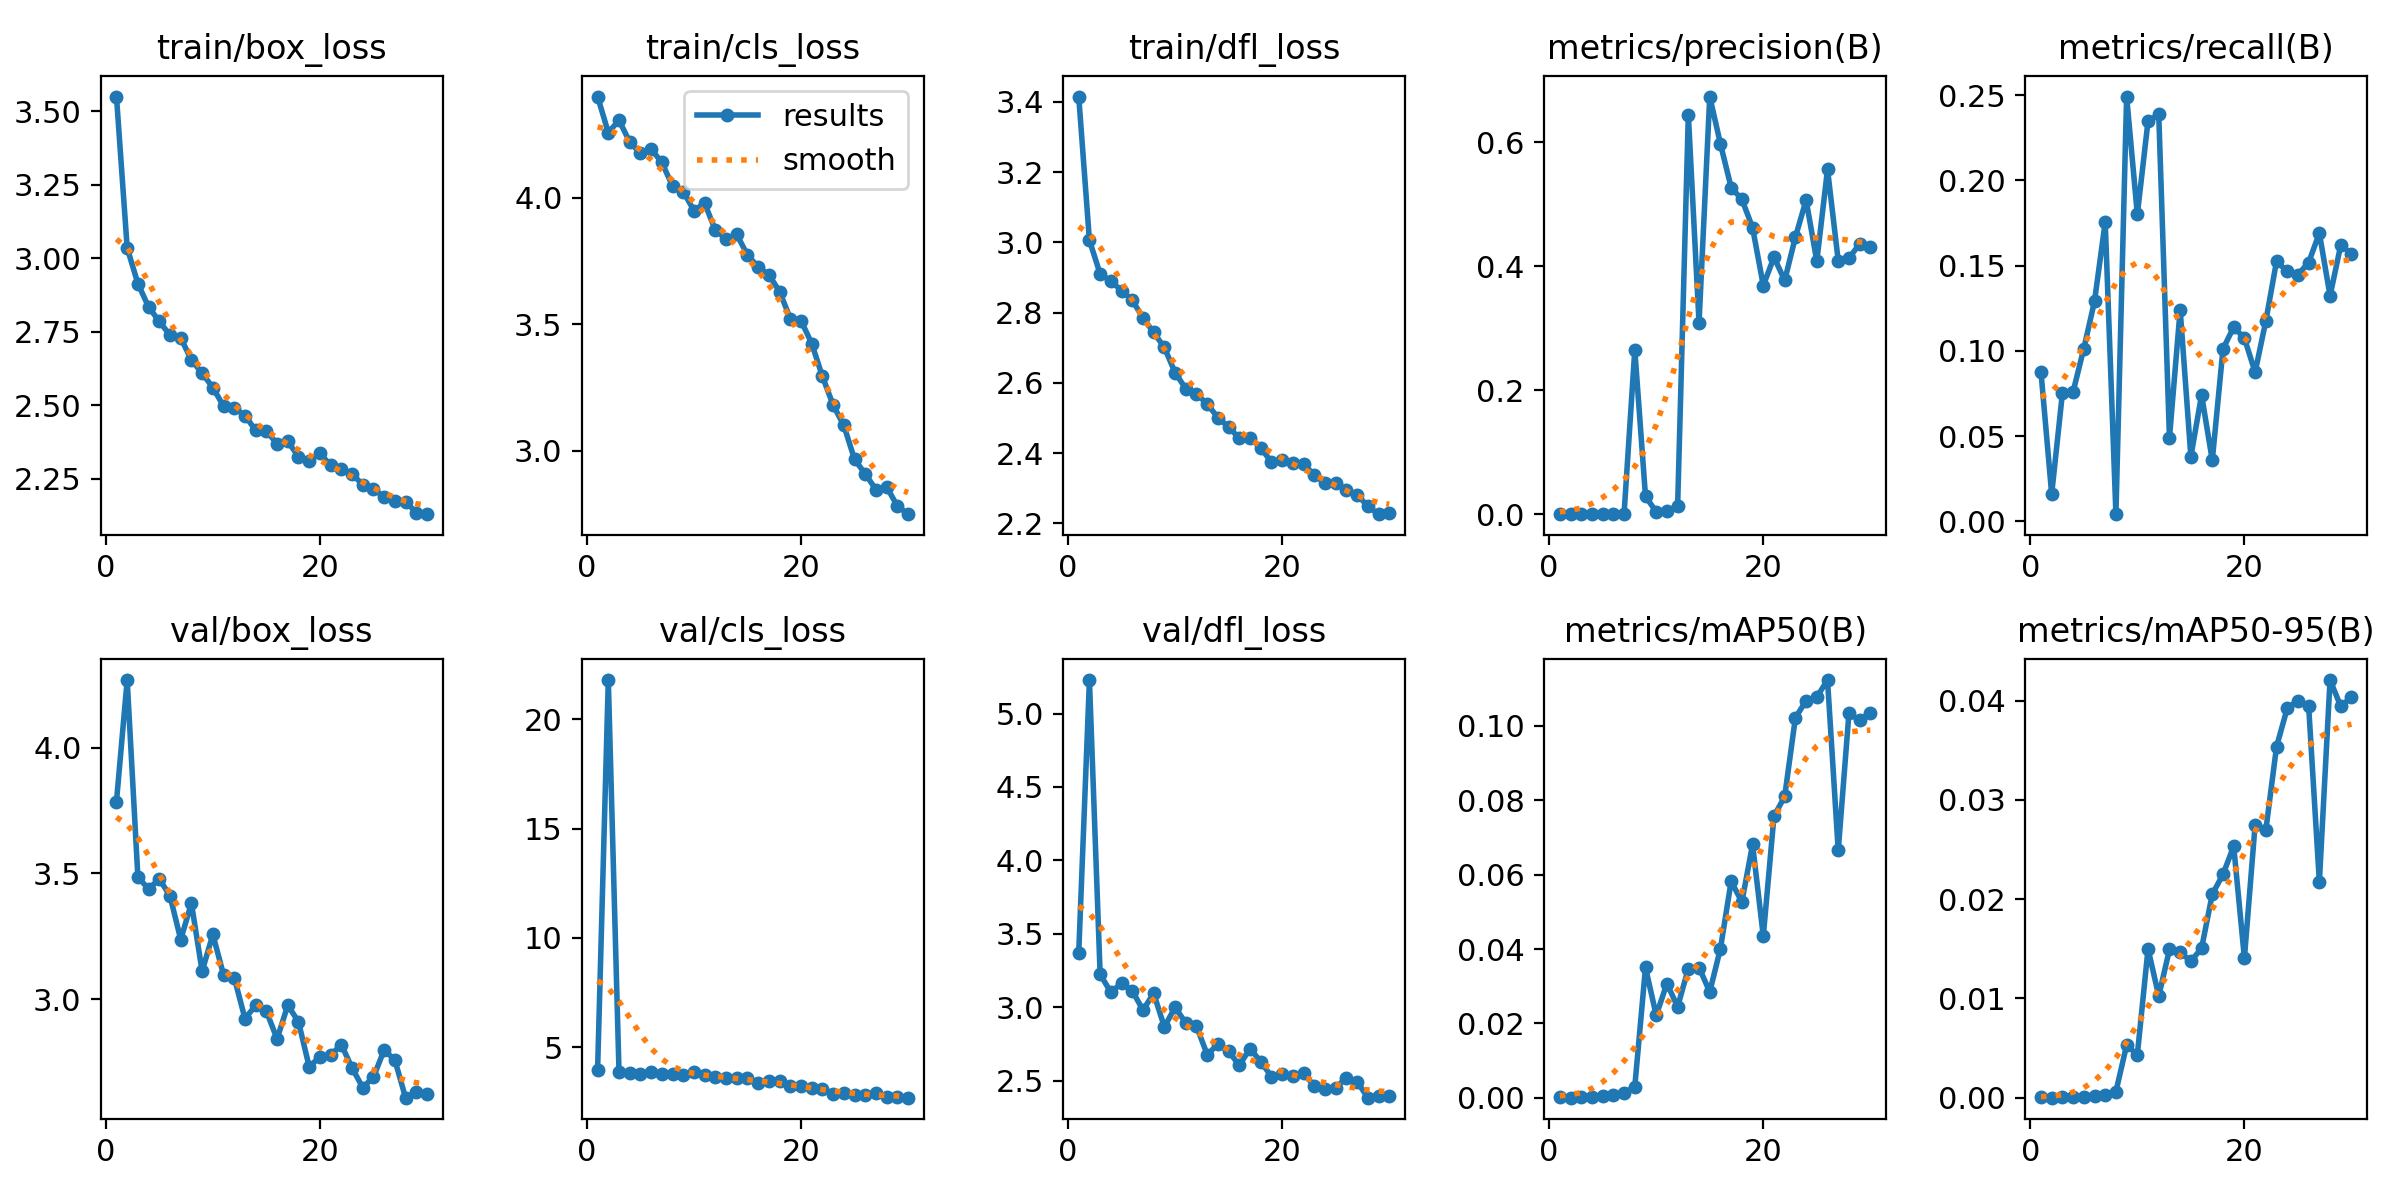

The table this chart was drawn from, first rows:
epoch, time, train/box_loss, train/cls_loss, train/dfl_loss, metrics/precision(B), metrics/recall(B), metrics/mAP50(B), metrics/mAP50-95(B), val/box_loss, val/cls_loss, val/dfl_loss, lr/pg0, lr/pg1, lr/pg2
1, 20.07, 3.55, 4.402, 3.415, 0.00032, 0.0876, 0.00025, 6e-05, 3.785, 3.952, 3.368, 0.003307, 0.003307, 0.07023
2, 32.8, 3.035, 4.259, 3.006, 6e-05, 0.01598, 3e-05, 1e-05, 4.269, 21.8, 5.228, 0.006422, 0.006422, 0.04001
3, 45.52, 2.914, 4.308, 2.91, 0.00029, 0.07495, 0.00026, 5e-05, 3.485, 3.86, 3.224, 0.009316, 0.009316, 0.009574
4, 58.19, 2.835, 4.222, 2.89, 0.00026, 0.07591, 0.00017, 4e-05, 3.438, 3.816, 3.102, 0.00901, 0.00901, 0.00901
5, 70.61, 2.786, 4.177, 2.863, 0.00052, 0.1013, 0.00044, 9e-05, 3.478, 3.757, 3.164, 0.00868, 0.00868, 0.00868
6, 83.12, 2.739, 4.194, 2.835, 0.0005, 0.129, 0.00086, 0.00019, 3.41, 3.869, 3.113, 0.00835, 0.00835, 0.00835
7, 95.61, 2.729, 4.141, 2.785, 0.00112, 0.1756, 0.00124, 0.00028, 3.237, 3.759, 2.98, 0.00802, 0.00802, 0.00802
8, 108, 2.654, 4.047, 2.744, 0.265, 0.00415, 0.00303, 0.00062, 3.381, 3.747, 3.095, 0.00769, 0.00769, 0.00769
9, 120.6, 2.61, 4.026, 2.701, 0.0287, 0.2492, 0.03505, 0.0053, 3.111, 3.735, 2.866, 0.00736, 0.00736, 0.00736
10, 133.2, 2.561, 3.95, 2.629, 0.00398, 0.18, 0.02217, 0.00433, 3.257, 3.876, 3, 0.00703, 0.00703, 0.00703
11, 145.8, 2.498, 3.979, 2.583, 0.00585, 0.2348, 0.03072, 0.015, 3.096, 3.706, 2.893, 0.0067, 0.0067, 0.0067
12, 158.2, 2.492, 3.872, 2.569, 0.01254, 0.2386, 0.02448, 0.01024, 3.085, 3.649, 2.87, 0.00637, 0.00637, 0.00637
13, 172.1, 2.466, 3.838, 2.54, 0.6445, 0.04899, 0.03476, 0.01493, 2.922, 3.559, 2.678, 0.00604, 0.00604, 0.00604
14, 184.8, 2.415, 3.856, 2.501, 0.3087, 0.1241, 0.03504, 0.01466, 2.974, 3.593, 2.747, 0.00571, 0.00571, 0.00571
15, 197.8, 2.412, 3.774, 2.475, 0.6736, 0.03796, 0.02849, 0.01375, 2.952, 3.572, 2.699, 0.00538, 0.00538, 0.00538
16, 210.3, 2.37, 3.727, 2.442, 0.5972, 0.07415, 0.04015, 0.01505, 2.841, 3.367, 2.605, 0.00505, 0.00505, 0.00505
17, 222.9, 2.377, 3.695, 2.444, 0.5269, 0.03571, 0.05824, 0.0205, 2.975, 3.46, 2.719, 0.00472, 0.00472, 0.00472
18, 235.4, 2.326, 3.63, 2.414, 0.5078, 0.1011, 0.05267, 0.02249, 2.909, 3.461, 2.629, 0.00439, 0.00439, 0.00439
19, 248.1, 2.313, 3.522, 2.375, 0.4623, 0.1139, 0.06813, 0.02533, 2.73, 3.205, 2.528, 0.00406, 0.00406, 0.00406
20, 260.6, 2.337, 3.514, 2.382, 0.3688, 0.1074, 0.04348, 0.01406, 2.77, 3.193, 2.542, 0.00373, 0.00373, 0.00373
21, 274.1, 2.297, 3.424, 2.371, 0.4145, 0.08742, 0.07575, 0.02749, 2.777, 3.122, 2.531, 0.0034, 0.0034, 0.0034
22, 286.6, 2.285, 3.293, 2.368, 0.3771, 0.1175, 0.08104, 0.02694, 2.819, 3.094, 2.549, 0.00307, 0.00307, 0.00307
23, 299.4, 2.267, 3.18, 2.338, 0.4469, 0.1525, 0.1022, 0.03534, 2.726, 2.866, 2.466, 0.00274, 0.00274, 0.00274
24, 312.1, 2.231, 3.1, 2.315, 0.5068, 0.1466, 0.1068, 0.03922, 2.648, 2.897, 2.442, 0.00241, 0.00241, 0.00241
25, 325, 2.216, 2.965, 2.315, 0.4082, 0.1447, 0.1078, 0.03997, 2.689, 2.792, 2.452, 0.00208, 0.00208, 0.00208
26, 337.4, 2.188, 2.908, 2.294, 0.5562, 0.1518, 0.1124, 0.03943, 2.797, 2.804, 2.519, 0.00175, 0.00175, 0.00175
27, 350.6, 2.175, 2.845, 2.282, 0.4088, 0.1691, 0.06651, 0.02174, 2.757, 2.883, 2.494, 0.00142, 0.00142, 0.00142
28, 363.2, 2.173, 2.856, 2.249, 0.413, 0.1323, 0.1034, 0.04206, 2.607, 2.716, 2.384, 0.00109, 0.00109, 0.00109
29, 375.9, 2.136, 2.781, 2.226, 0.4359, 0.162, 0.1015, 0.03941, 2.629, 2.707, 2.398, 0.00076, 0.00076, 0.00076
30, 388.4, 2.13, 2.748, 2.231, 0.431, 0.1569, 0.1036, 0.04035, 2.622, 2.681, 2.398, 0.00043, 0.00043, 0.00043
